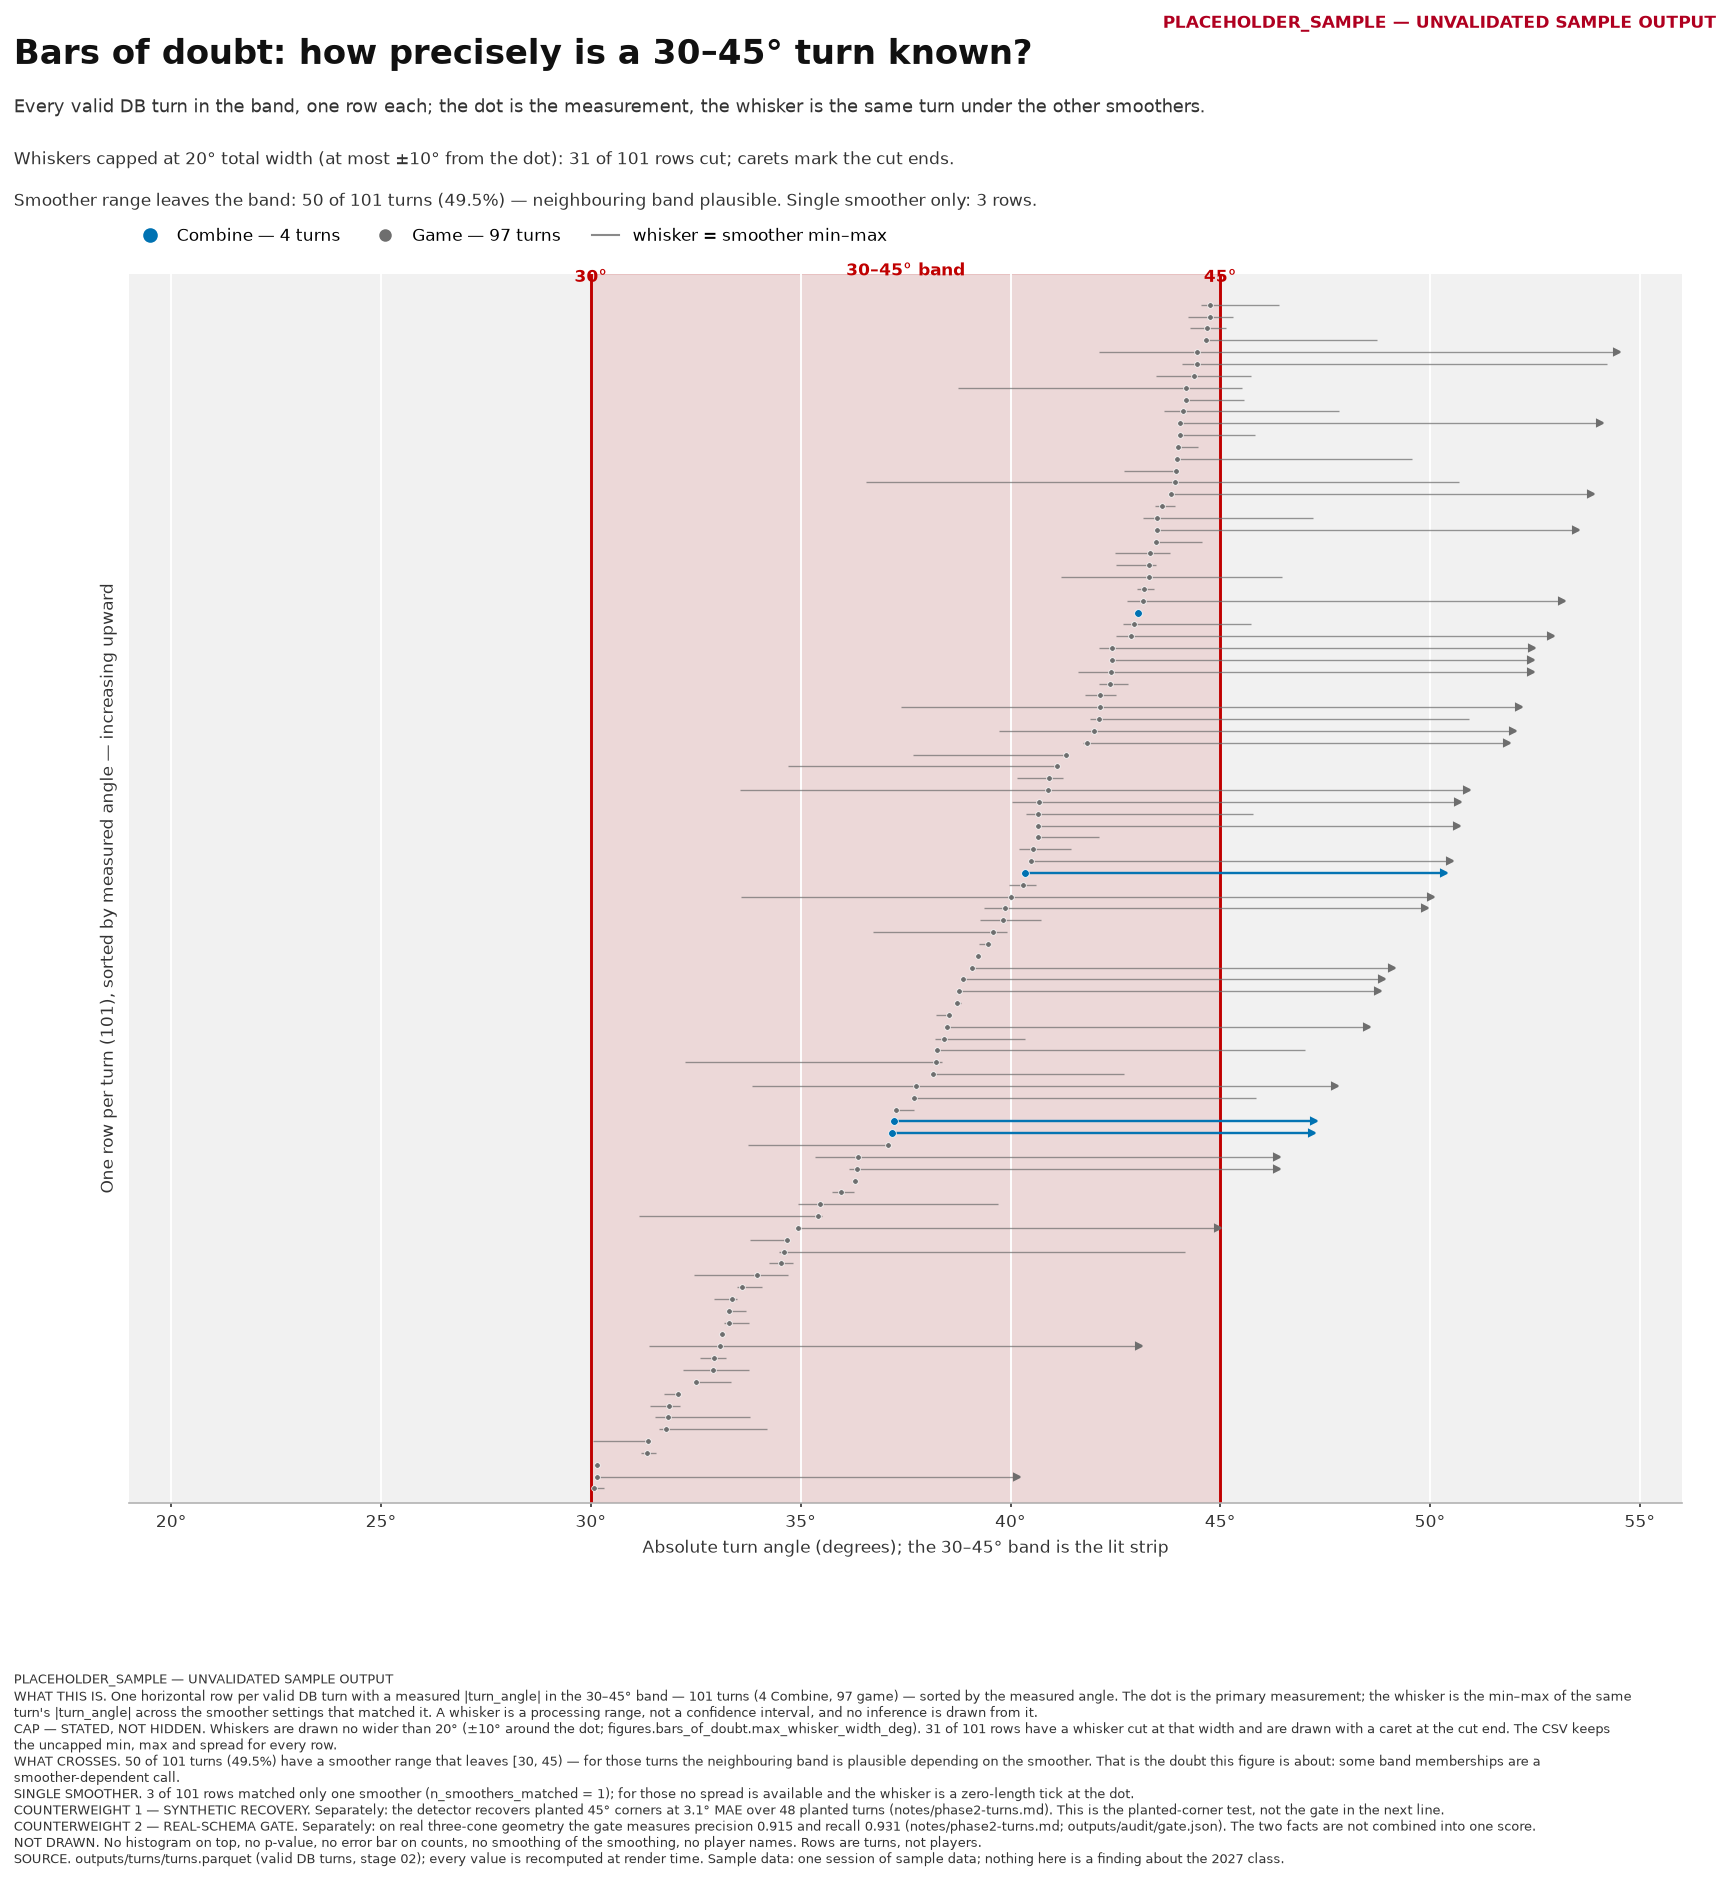

The file beside this chart, header and first rows:
provenance, label, config_sha, row_order, setting, setting_label, position_group, abs_turn_angle, abs_turn_angle_smoother_min, abs_turn_angle_smoother_max, smoother_spread_deg, whisker_low_deg, whisker_high_deg, capped, capped_low, capped_high, crossed_edge, single_smoother, n_smoothers_matched, band_low_deg, band_high_deg, cap_width_deg, stamp, figure
PLACEHOLDER_SAMPLE, UNVALIDATED SAMPLE OUTPUT, ab85e34af0e4f426, 0, game, Game, DB, 30.08, 30.08, 30.32, 0.2378, 30.08, 30.32, False, False, False, False, False, 3, 30.0, 45.0, 20.0, PLACEHOLDER_SAMPLE — UNVALIDATED SAMPLE …, fig_bars_of_doubt
PLACEHOLDER_SAMPLE, UNVALIDATED SAMPLE OUTPUT, ab85e34af0e4f426, 1, game, Game, DB, 30.15, 30.15, 61.5, 31.35, 30.15, 40.15, True, False, True, True, False, 5, 30.0, 45.0, 20.0, PLACEHOLDER_SAMPLE — UNVALIDATED SAMPLE …, fig_bars_of_doubt
PLACEHOLDER_SAMPLE, UNVALIDATED SAMPLE OUTPUT, ab85e34af0e4f426, 2, game, Game, DB, 30.15, 30.06, 30.15, 0.08447, 30.06, 30.15, False, False, False, False, False, 2, 30.0, 45.0, 20.0, PLACEHOLDER_SAMPLE — UNVALIDATED SAMPLE …, fig_bars_of_doubt
PLACEHOLDER_SAMPLE, UNVALIDATED SAMPLE OUTPUT, ab85e34af0e4f426, 3, game, Game, DB, 31.33, 31.19, 31.56, 0.3744, 31.19, 31.56, False, False, False, False, False, 3, 30.0, 45.0, 20.0, PLACEHOLDER_SAMPLE — UNVALIDATED SAMPLE …, fig_bars_of_doubt
PLACEHOLDER_SAMPLE, UNVALIDATED SAMPLE OUTPUT, ab85e34af0e4f426, 4, game, Game, DB, 31.36, 30.05, 31.38, 1.337, 30.05, 31.38, False, False, False, False, False, 4, 30.0, 45.0, 20.0, PLACEHOLDER_SAMPLE — UNVALIDATED SAMPLE …, fig_bars_of_doubt
PLACEHOLDER_SAMPLE, UNVALIDATED SAMPLE OUTPUT, ab85e34af0e4f426, 5, game, Game, DB, 31.79, 31.63, 34.19, 2.563, 31.63, 34.19, False, False, False, False, False, 4, 30.0, 45.0, 20.0, PLACEHOLDER_SAMPLE — UNVALIDATED SAMPLE …, fig_bars_of_doubt
PLACEHOLDER_SAMPLE, UNVALIDATED SAMPLE OUTPUT, ab85e34af0e4f426, 6, game, Game, DB, 31.84, 31.52, 33.8, 2.273, 31.52, 33.8, False, False, False, False, False, 6, 30.0, 45.0, 20.0, PLACEHOLDER_SAMPLE — UNVALIDATED SAMPLE …, fig_bars_of_doubt
PLACEHOLDER_SAMPLE, UNVALIDATED SAMPLE OUTPUT, ab85e34af0e4f426, 7, game, Game, DB, 31.86, 31.41, 32.11, 0.7019, 31.41, 32.11, False, False, False, False, False, 4, 30.0, 45.0, 20.0, PLACEHOLDER_SAMPLE — UNVALIDATED SAMPLE …, fig_bars_of_doubt
PLACEHOLDER_SAMPLE, UNVALIDATED SAMPLE OUTPUT, ab85e34af0e4f426, 8, game, Game, DB, 32.08, 31.75, 32.1, 0.3531, 31.75, 32.1, False, False, False, False, False, 3, 30.0, 45.0, 20.0, PLACEHOLDER_SAMPLE — UNVALIDATED SAMPLE …, fig_bars_of_doubt
PLACEHOLDER_SAMPLE, UNVALIDATED SAMPLE OUTPUT, ab85e34af0e4f426, 9, game, Game, DB, 32.51, 32.51, 33.33, 0.8197, 32.51, 33.33, False, False, False, False, False, 2, 30.0, 45.0, 20.0, PLACEHOLDER_SAMPLE — UNVALIDATED SAMPLE …, fig_bars_of_doubt
PLACEHOLDER_SAMPLE, UNVALIDATED SAMPLE OUTPUT, ab85e34af0e4f426, 10, game, Game, DB, 32.91, 32.19, 33.76, 1.578, 32.19, 33.76, False, False, False, False, False, 5, 30.0, 45.0, 20.0, PLACEHOLDER_SAMPLE — UNVALIDATED SAMPLE …, fig_bars_of_doubt
PLACEHOLDER_SAMPLE, UNVALIDATED SAMPLE OUTPUT, ab85e34af0e4f426, 11, game, Game, DB, 32.94, 32.61, 33.21, 0.6055, 32.61, 33.21, False, False, False, False, False, 4, 30.0, 45.0, 20.0, PLACEHOLDER_SAMPLE — UNVALIDATED SAMPLE …, fig_bars_of_doubt
PLACEHOLDER_SAMPLE, UNVALIDATED SAMPLE OUTPUT, ab85e34af0e4f426, 12, game, Game, DB, 33.07, 31.39, 48.8, 17.41, 31.39, 43.07, True, False, True, True, False, 5, 30.0, 45.0, 20.0, PLACEHOLDER_SAMPLE — UNVALIDATED SAMPLE …, fig_bars_of_doubt
PLACEHOLDER_SAMPLE, UNVALIDATED SAMPLE OUTPUT, ab85e34af0e4f426, 13, game, Game, DB, 33.13, 33.13, 33.13, 0.0, 33.13, 33.13, False, False, False, False, True, 1, 30.0, 45.0, 20.0, PLACEHOLDER_SAMPLE — UNVALIDATED SAMPLE …, fig_bars_of_doubt
PLACEHOLDER_SAMPLE, UNVALIDATED SAMPLE OUTPUT, ab85e34af0e4f426, 14, game, Game, DB, 33.29, 33.18, 33.77, 0.5953, 33.18, 33.77, False, False, False, False, False, 4, 30.0, 45.0, 20.0, PLACEHOLDER_SAMPLE — UNVALIDATED SAMPLE …, fig_bars_of_doubt
PLACEHOLDER_SAMPLE, UNVALIDATED SAMPLE OUTPUT, ab85e34af0e4f426, 15, game, Game, DB, 33.29, 33.29, 33.7, 0.4104, 33.29, 33.7, False, False, False, False, False, 5, 30.0, 45.0, 20.0, PLACEHOLDER_SAMPLE — UNVALIDATED SAMPLE …, fig_bars_of_doubt
PLACEHOLDER_SAMPLE, UNVALIDATED SAMPLE OUTPUT, ab85e34af0e4f426, 16, game, Game, DB, 33.36, 32.93, 33.47, 0.5415, 32.93, 33.47, False, False, False, False, False, 4, 30.0, 45.0, 20.0, PLACEHOLDER_SAMPLE — UNVALIDATED SAMPLE …, fig_bars_of_doubt
PLACEHOLDER_SAMPLE, UNVALIDATED SAMPLE OUTPUT, ab85e34af0e4f426, 17, game, Game, DB, 33.6, 33.47, 34.07, 0.5977, 33.47, 34.07, False, False, False, False, False, 5, 30.0, 45.0, 20.0, PLACEHOLDER_SAMPLE — UNVALIDATED SAMPLE …, fig_bars_of_doubt
PLACEHOLDER_SAMPLE, UNVALIDATED SAMPLE OUTPUT, ab85e34af0e4f426, 18, game, Game, DB, 33.96, 32.45, 34.7, 2.251, 32.45, 34.7, False, False, False, False, False, 4, 30.0, 45.0, 20.0, PLACEHOLDER_SAMPLE — UNVALIDATED SAMPLE …, fig_bars_of_doubt
PLACEHOLDER_SAMPLE, UNVALIDATED SAMPLE OUTPUT, ab85e34af0e4f426, 19, game, Game, DB, 34.53, 34.24, 34.82, 0.5777, 34.24, 34.82, False, False, False, False, False, 4, 30.0, 45.0, 20.0, PLACEHOLDER_SAMPLE — UNVALIDATED SAMPLE …, fig_bars_of_doubt
PLACEHOLDER_SAMPLE, UNVALIDATED SAMPLE OUTPUT, ab85e34af0e4f426, 20, game, Game, DB, 34.61, 34.47, 44.15, 9.681, 34.47, 44.15, False, False, False, False, False, 5, 30.0, 45.0, 20.0, PLACEHOLDER_SAMPLE — UNVALIDATED SAMPLE …, fig_bars_of_doubt
PLACEHOLDER_SAMPLE, UNVALIDATED SAMPLE OUTPUT, ab85e34af0e4f426, 21, game, Game, DB, 34.66, 33.79, 34.66, 0.8693, 33.79, 34.66, False, False, False, False, False, 2, 30.0, 45.0, 20.0, PLACEHOLDER_SAMPLE — UNVALIDATED SAMPLE …, fig_bars_of_doubt
PLACEHOLDER_SAMPLE, UNVALIDATED SAMPLE OUTPUT, ab85e34af0e4f426, 22, game, Game, DB, 34.94, 34.94, 133.6, 98.68, 34.94, 44.94, True, False, True, True, False, 6, 30.0, 45.0, 20.0, PLACEHOLDER_SAMPLE — UNVALIDATED SAMPLE …, fig_bars_of_doubt
PLACEHOLDER_SAMPLE, UNVALIDATED SAMPLE OUTPUT, ab85e34af0e4f426, 23, game, Game, DB, 35.41, 31.15, 35.5, 4.355, 31.15, 35.5, False, False, False, False, False, 4, 30.0, 45.0, 20.0, PLACEHOLDER_SAMPLE — UNVALIDATED SAMPLE …, fig_bars_of_doubt
PLACEHOLDER_SAMPLE, UNVALIDATED SAMPLE OUTPUT, ab85e34af0e4f426, 24, game, Game, DB, 35.47, 34.94, 39.69, 4.751, 34.94, 39.69, False, False, False, False, False, 4, 30.0, 45.0, 20.0, PLACEHOLDER_SAMPLE — UNVALIDATED SAMPLE …, fig_bars_of_doubt
PLACEHOLDER_SAMPLE, UNVALIDATED SAMPLE OUTPUT, ab85e34af0e4f426, 25, game, Game, DB, 35.95, 35.76, 36.26, 0.5096, 35.76, 36.26, False, False, False, False, False, 4, 30.0, 45.0, 20.0, PLACEHOLDER_SAMPLE — UNVALIDATED SAMPLE …, fig_bars_of_doubt
PLACEHOLDER_SAMPLE, UNVALIDATED SAMPLE OUTPUT, ab85e34af0e4f426, 26, game, Game, DB, 36.28, 36.28, 36.28, 0.0, 36.28, 36.28, False, False, False, False, True, 1, 30.0, 45.0, 20.0, PLACEHOLDER_SAMPLE — UNVALIDATED SAMPLE …, fig_bars_of_doubt
PLACEHOLDER_SAMPLE, UNVALIDATED SAMPLE OUTPUT, ab85e34af0e4f426, 27, game, Game, DB, 36.34, 36.14, 56.82, 20.67, 36.14, 46.34, True, False, True, True, False, 6, 30.0, 45.0, 20.0, PLACEHOLDER_SAMPLE — UNVALIDATED SAMPLE …, fig_bars_of_doubt
PLACEHOLDER_SAMPLE, UNVALIDATED SAMPLE OUTPUT, ab85e34af0e4f426, 28, game, Game, DB, 36.36, 35.35, 192.1, 156.7, 35.35, 46.36, True, False, True, True, False, 6, 30.0, 45.0, 20.0, PLACEHOLDER_SAMPLE — UNVALIDATED SAMPLE …, fig_bars_of_doubt
PLACEHOLDER_SAMPLE, UNVALIDATED SAMPLE OUTPUT, ab85e34af0e4f426, 29, game, Game, DB, 37.08, 33.75, 37.08, 3.332, 33.75, 37.08, False, False, False, False, False, 3, 30.0, 45.0, 20.0, PLACEHOLDER_SAMPLE — UNVALIDATED SAMPLE …, fig_bars_of_doubt
PLACEHOLDER_SAMPLE, UNVALIDATED SAMPLE OUTPUT, ab85e34af0e4f426, 30, combine, Combine, DB, 37.18, 37.18, 135.4, 98.26, 37.18, 47.18, True, False, True, True, False, 4, 30.0, 45.0, 20.0, PLACEHOLDER_SAMPLE — UNVALIDATED SAMPLE …, fig_bars_of_doubt
PLACEHOLDER_SAMPLE, UNVALIDATED SAMPLE OUTPUT, ab85e34af0e4f426, 31, combine, Combine, DB, 37.23, 37.23, 49.63, 12.4, 37.23, 47.23, True, False, True, True, False, 3, 30.0, 45.0, 20.0, PLACEHOLDER_SAMPLE — UNVALIDATED SAMPLE …, fig_bars_of_doubt
PLACEHOLDER_SAMPLE, UNVALIDATED SAMPLE OUTPUT, ab85e34af0e4f426, 32, game, Game, DB, 37.27, 37.27, 37.69, 0.4148, 37.27, 37.69, False, False, False, False, False, 4, 30.0, 45.0, 20.0, PLACEHOLDER_SAMPLE — UNVALIDATED SAMPLE …, fig_bars_of_doubt
PLACEHOLDER_SAMPLE, UNVALIDATED SAMPLE OUTPUT, ab85e34af0e4f426, 33, game, Game, DB, 37.7, 37.7, 45.86, 8.159, 37.7, 45.86, False, False, False, True, False, 3, 30.0, 45.0, 20.0, PLACEHOLDER_SAMPLE — UNVALIDATED SAMPLE …, fig_bars_of_doubt
PLACEHOLDER_SAMPLE, UNVALIDATED SAMPLE OUTPUT, ab85e34af0e4f426, 34, game, Game, DB, 37.74, 33.84, 154.8, 121, 33.84, 47.74, True, False, True, True, False, 6, 30.0, 45.0, 20.0, PLACEHOLDER_SAMPLE — UNVALIDATED SAMPLE …, fig_bars_of_doubt
PLACEHOLDER_SAMPLE, UNVALIDATED SAMPLE OUTPUT, ab85e34af0e4f426, 35, game, Game, DB, 38.15, 38.15, 42.71, 4.563, 38.15, 42.71, False, False, False, False, False, 5, 30.0, 45.0, 20.0, PLACEHOLDER_SAMPLE — UNVALIDATED SAMPLE …, fig_bars_of_doubt
PLACEHOLDER_SAMPLE, UNVALIDATED SAMPLE OUTPUT, ab85e34af0e4f426, 36, game, Game, DB, 38.23, 32.25, 38.37, 6.117, 32.25, 38.37, False, False, False, False, False, 4, 30.0, 45.0, 20.0, PLACEHOLDER_SAMPLE — UNVALIDATED SAMPLE …, fig_bars_of_doubt
PLACEHOLDER_SAMPLE, UNVALIDATED SAMPLE OUTPUT, ab85e34af0e4f426, 37, game, Game, DB, 38.26, 38.2, 47.01, 8.806, 38.2, 47.01, False, False, False, True, False, 5, 30.0, 45.0, 20.0, PLACEHOLDER_SAMPLE — UNVALIDATED SAMPLE …, fig_bars_of_doubt
PLACEHOLDER_SAMPLE, UNVALIDATED SAMPLE OUTPUT, ab85e34af0e4f426, 38, game, Game, DB, 38.4, 38.2, 40.35, 2.147, 38.2, 40.35, False, False, False, False, False, 4, 30.0, 45.0, 20.0, PLACEHOLDER_SAMPLE — UNVALIDATED SAMPLE …, fig_bars_of_doubt
PLACEHOLDER_SAMPLE, UNVALIDATED SAMPLE OUTPUT, ab85e34af0e4f426, 39, game, Game, DB, 38.49, 38.49, 57.19, 18.69, 38.49, 48.49, True, False, True, True, False, 5, 30.0, 45.0, 20.0, PLACEHOLDER_SAMPLE — UNVALIDATED SAMPLE …, fig_bars_of_doubt
PLACEHOLDER_SAMPLE, UNVALIDATED SAMPLE OUTPUT, ab85e34af0e4f426, 40, game, Game, DB, 38.55, 38.22, 38.55, 0.3257, 38.22, 38.55, False, False, False, False, False, 3, 30.0, 45.0, 20.0, PLACEHOLDER_SAMPLE — UNVALIDATED SAMPLE …, fig_bars_of_doubt
PLACEHOLDER_SAMPLE, UNVALIDATED SAMPLE OUTPUT, ab85e34af0e4f426, 41, game, Game, DB, 38.73, 38.73, 38.82, 0.08733, 38.73, 38.82, False, False, False, False, False, 4, 30.0, 45.0, 20.0, PLACEHOLDER_SAMPLE — UNVALIDATED SAMPLE …, fig_bars_of_doubt
PLACEHOLDER_SAMPLE, UNVALIDATED SAMPLE OUTPUT, ab85e34af0e4f426, 42, game, Game, DB, 38.77, 38.77, 64.87, 26.1, 38.77, 48.77, True, False, True, True, False, 4, 30.0, 45.0, 20.0, PLACEHOLDER_SAMPLE — UNVALIDATED SAMPLE …, fig_bars_of_doubt
PLACEHOLDER_SAMPLE, UNVALIDATED SAMPLE OUTPUT, ab85e34af0e4f426, 43, game, Game, DB, 38.86, 38.86, 126.8, 87.99, 38.86, 48.86, True, False, True, True, False, 4, 30.0, 45.0, 20.0, PLACEHOLDER_SAMPLE — UNVALIDATED SAMPLE …, fig_bars_of_doubt
PLACEHOLDER_SAMPLE, UNVALIDATED SAMPLE OUTPUT, ab85e34af0e4f426, 44, game, Game, DB, 39.08, 39.08, 192.4, 153.4, 39.08, 49.08, True, False, True, True, False, 4, 30.0, 45.0, 20.0, PLACEHOLDER_SAMPLE — UNVALIDATED SAMPLE …, fig_bars_of_doubt
PLACEHOLDER_SAMPLE, UNVALIDATED SAMPLE OUTPUT, ab85e34af0e4f426, 45, game, Game, DB, 39.22, 39.22, 39.22, 0.0, 39.22, 39.22, False, False, False, False, True, 1, 30.0, 45.0, 20.0, PLACEHOLDER_SAMPLE — UNVALIDATED SAMPLE …, fig_bars_of_doubt
PLACEHOLDER_SAMPLE, UNVALIDATED SAMPLE OUTPUT, ab85e34af0e4f426, 46, game, Game, DB, 39.46, 39.25, 39.53, 0.2737, 39.25, 39.53, False, False, False, False, False, 3, 30.0, 45.0, 20.0, PLACEHOLDER_SAMPLE — UNVALIDATED SAMPLE …, fig_bars_of_doubt
PLACEHOLDER_SAMPLE, UNVALIDATED SAMPLE OUTPUT, ab85e34af0e4f426, 47, game, Game, DB, 39.59, 36.73, 39.93, 3.195, 36.73, 39.93, False, False, False, False, False, 5, 30.0, 45.0, 20.0, PLACEHOLDER_SAMPLE — UNVALIDATED SAMPLE …, fig_bars_of_doubt
PLACEHOLDER_SAMPLE, UNVALIDATED SAMPLE OUTPUT, ab85e34af0e4f426, 48, game, Game, DB, 39.82, 39.27, 40.73, 1.467, 39.27, 40.73, False, False, False, False, False, 4, 30.0, 45.0, 20.0, PLACEHOLDER_SAMPLE — UNVALIDATED SAMPLE …, fig_bars_of_doubt
PLACEHOLDER_SAMPLE, UNVALIDATED SAMPLE OUTPUT, ab85e34af0e4f426, 49, game, Game, DB, 39.87, 39.37, 82.17, 42.8, 39.37, 49.87, True, False, True, True, False, 3, 30.0, 45.0, 20.0, PLACEHOLDER_SAMPLE — UNVALIDATED SAMPLE …, fig_bars_of_doubt
PLACEHOLDER_SAMPLE, UNVALIDATED SAMPLE OUTPUT, ab85e34af0e4f426, 50, game, Game, DB, 40.02, 33.57, 143.3, 109.7, 33.57, 50.02, True, False, True, True, False, 4, 30.0, 45.0, 20.0, PLACEHOLDER_SAMPLE — UNVALIDATED SAMPLE …, fig_bars_of_doubt
PLACEHOLDER_SAMPLE, UNVALIDATED SAMPLE OUTPUT, ab85e34af0e4f426, 51, game, Game, DB, 40.29, 39.97, 40.61, 0.643, 39.97, 40.61, False, False, False, False, False, 4, 30.0, 45.0, 20.0, PLACEHOLDER_SAMPLE — UNVALIDATED SAMPLE …, fig_bars_of_doubt
PLACEHOLDER_SAMPLE, UNVALIDATED SAMPLE OUTPUT, ab85e34af0e4f426, 52, combine, Combine, DB, 40.34, 40.34, 146.5, 106.2, 40.34, 50.34, True, False, True, True, False, 6, 30.0, 45.0, 20.0, PLACEHOLDER_SAMPLE — UNVALIDATED SAMPLE …, fig_bars_of_doubt
PLACEHOLDER_SAMPLE, UNVALIDATED SAMPLE OUTPUT, ab85e34af0e4f426, 53, game, Game, DB, 40.48, 40.48, 56.82, 16.34, 40.48, 50.48, True, False, True, True, False, 5, 30.0, 45.0, 20.0, PLACEHOLDER_SAMPLE — UNVALIDATED SAMPLE …, fig_bars_of_doubt
PLACEHOLDER_SAMPLE, UNVALIDATED SAMPLE OUTPUT, ab85e34af0e4f426, 54, game, Game, DB, 40.53, 40.2, 41.44, 1.242, 40.2, 41.44, False, False, False, False, False, 4, 30.0, 45.0, 20.0, PLACEHOLDER_SAMPLE — UNVALIDATED SAMPLE …, fig_bars_of_doubt
PLACEHOLDER_SAMPLE, UNVALIDATED SAMPLE OUTPUT, ab85e34af0e4f426, 55, game, Game, DB, 40.65, 40.65, 42.12, 1.471, 40.65, 42.12, False, False, False, False, False, 2, 30.0, 45.0, 20.0, PLACEHOLDER_SAMPLE — UNVALIDATED SAMPLE …, fig_bars_of_doubt
PLACEHOLDER_SAMPLE, UNVALIDATED SAMPLE OUTPUT, ab85e34af0e4f426, 56, game, Game, DB, 40.65, 40.65, 175.9, 135.2, 40.65, 50.65, True, False, True, True, False, 6, 30.0, 45.0, 20.0, PLACEHOLDER_SAMPLE — UNVALIDATED SAMPLE …, fig_bars_of_doubt
PLACEHOLDER_SAMPLE, UNVALIDATED SAMPLE OUTPUT, ab85e34af0e4f426, 57, game, Game, DB, 40.66, 40.36, 45.78, 5.42, 40.36, 45.78, False, False, False, True, False, 4, 30.0, 45.0, 20.0, PLACEHOLDER_SAMPLE — UNVALIDATED SAMPLE …, fig_bars_of_doubt
PLACEHOLDER_SAMPLE, UNVALIDATED SAMPLE OUTPUT, ab85e34af0e4f426, 58, game, Game, DB, 40.67, 40.03, 161.3, 121.2, 40.03, 50.67, True, False, True, True, False, 6, 30.0, 45.0, 20.0, PLACEHOLDER_SAMPLE — UNVALIDATED SAMPLE …, fig_bars_of_doubt
PLACEHOLDER_SAMPLE, UNVALIDATED SAMPLE OUTPUT, ab85e34af0e4f426, 59, game, Game, DB, 40.89, 33.56, 61.87, 28.31, 33.56, 50.89, True, False, True, True, False, 5, 30.0, 45.0, 20.0, PLACEHOLDER_SAMPLE — UNVALIDATED SAMPLE …, fig_bars_of_doubt
... 41 more rows
